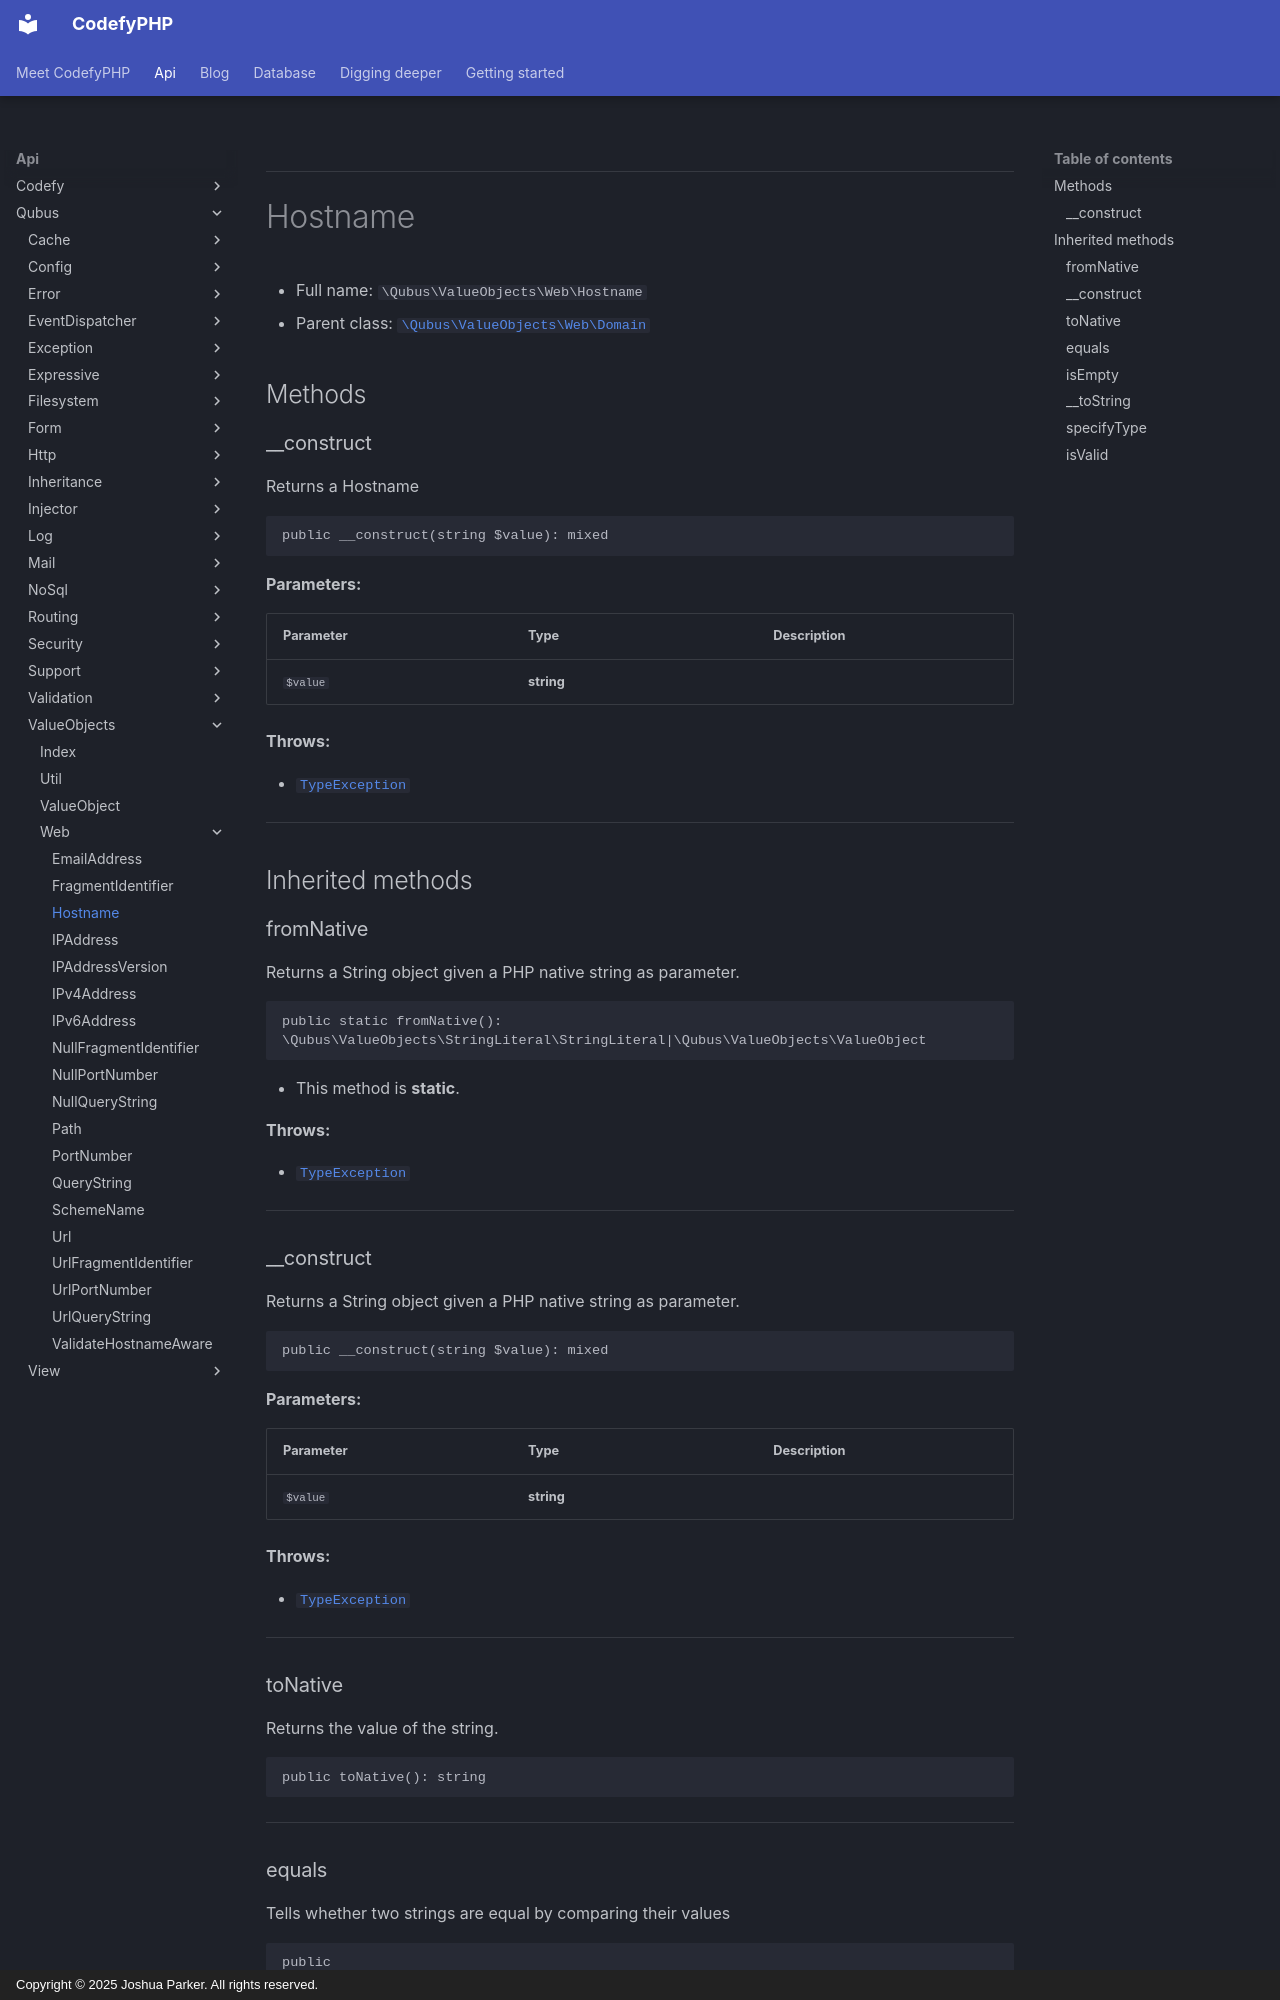

repository: codefyphp/docs · page: api/Qubus/ValueObjects/Web/Hostname/index.html · generator: mkdocs · copyright: Copyright © 2025 Joshua Parker. All rights reserved.

***

# Hostname





* Full name: `\Qubus\ValueObjects\Web\Hostname`
* Parent class: [`\Qubus\ValueObjects\Web\Domain`](./Domain.md)




## Methods


### __construct

Returns a Hostname

```php
public __construct(string $value): mixed
```








**Parameters:**

| Parameter | Type | Description |
|-----------|------|-------------|
| `$value` | **string** |  |




**Throws:**

- [`TypeException`](../../Exception/Data/TypeException.md)



***


## Inherited methods


### fromNative

Returns a String object given a PHP native string as parameter.

```php
public static fromNative(): \Qubus\ValueObjects\StringLiteral\StringLiteral|\Qubus\ValueObjects\ValueObject
```



* This method is **static**.







**Throws:**

- [`TypeException`](../../Exception/Data/TypeException.md)



***

### __construct

Returns a String object given a PHP native string as parameter.

```php
public __construct(string $value): mixed
```








**Parameters:**

| Parameter | Type | Description |
|-----------|------|-------------|
| `$value` | **string** |  |




**Throws:**

- [`TypeException`](../../Exception/Data/TypeException.md)



***

### toNative

Returns the value of the string.

```php
public toNative(): string
```












***
